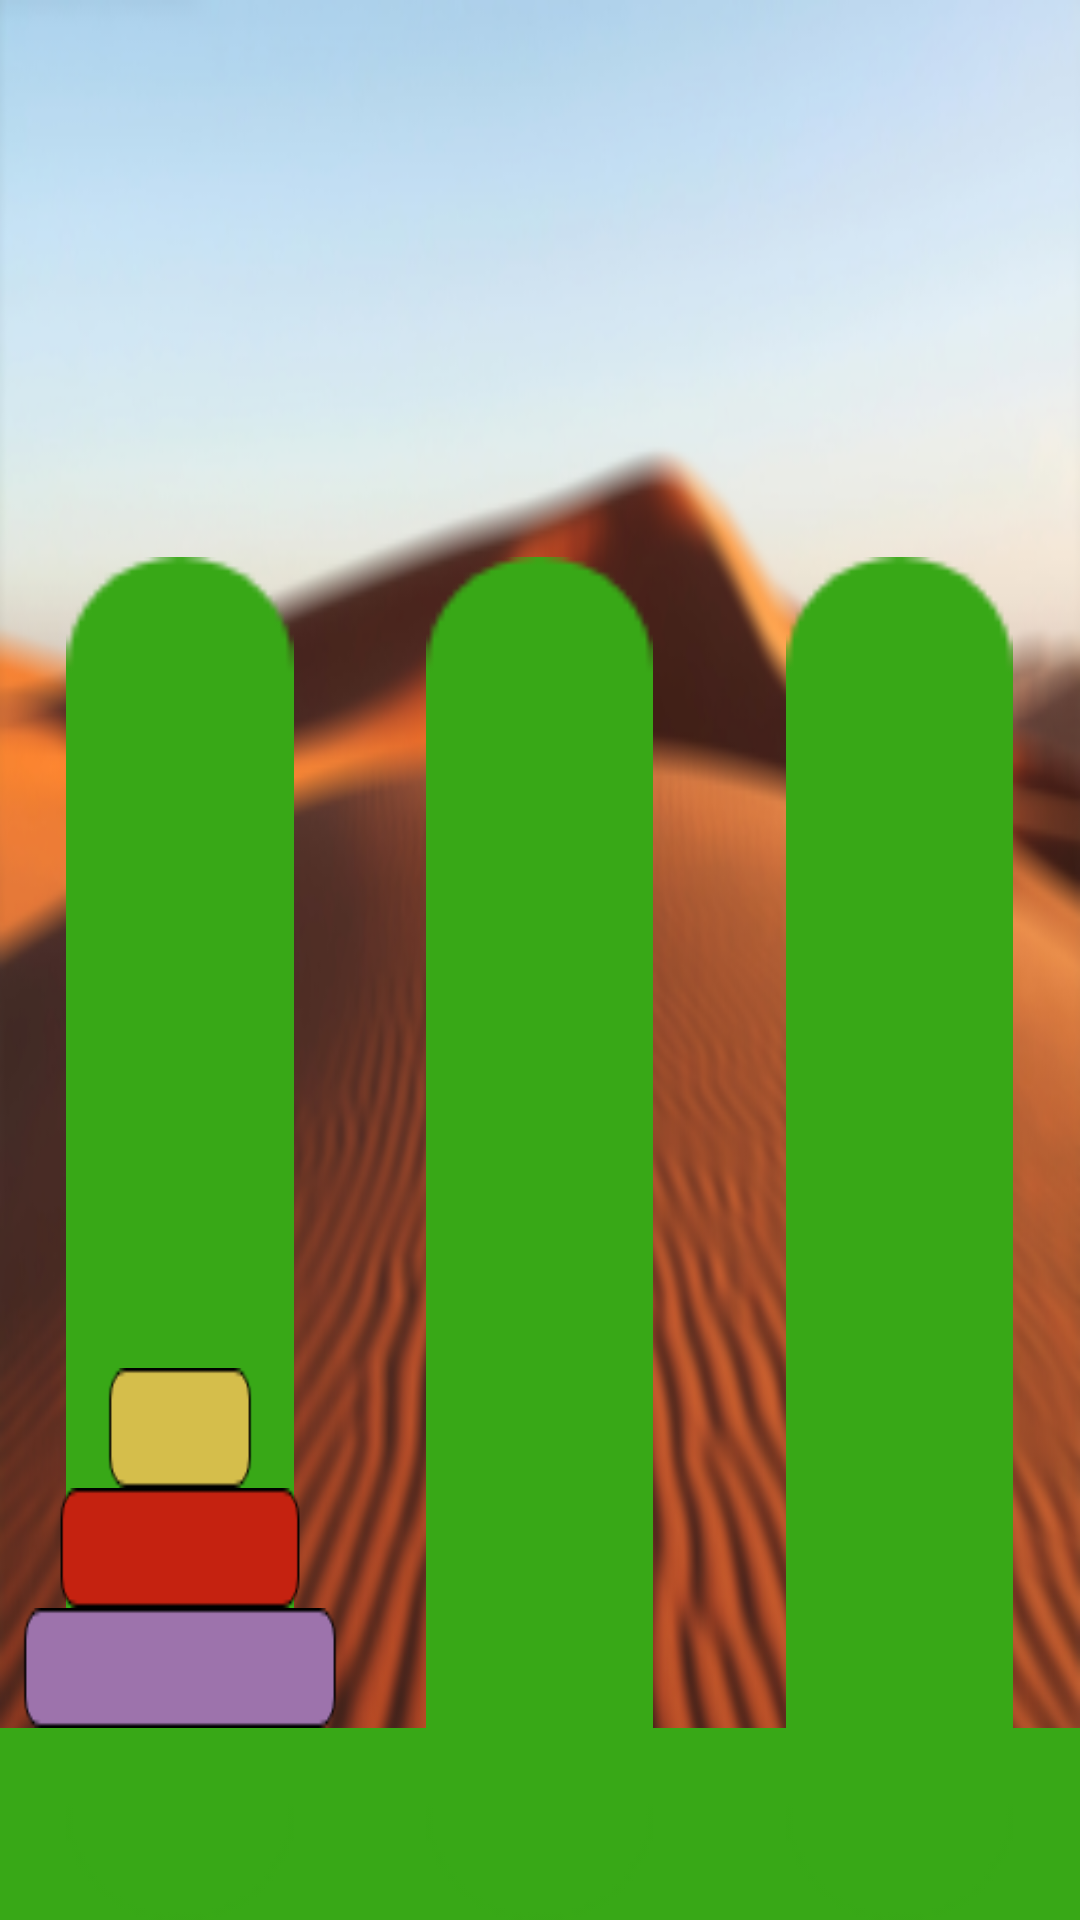

Here is an Android app screen rendered from its layout file. Give the layout XML and the strings, colors and styles it references.
<!-- AndroidManifest.xml: activity theme AppTheme.No.Actionbar -->
<!-- res/layout/activity_tower_of_hanoi.xml -->
<?xml version="1.0" encoding="utf-8"?>
<androidx.constraintlayout.widget.ConstraintLayout xmlns:android="http://schemas.android.com/apk/res/android"
    xmlns:app="http://schemas.android.com/apk/res-auto"
    xmlns:tools="http://schemas.android.com/tools"
    android:layout_width="match_parent"
    android:layout_height="match_parent"
    android:background="@mipmap/back"
    android:orientation="vertical">

    <androidx.constraintlayout.widget.Guideline
        android:id="@+id/guideline18"
        android:layout_width="wrap_content"
        android:layout_height="wrap_content"
        android:orientation="vertical"
        app:layout_constraintGuide_percent="0.333" />

    <androidx.constraintlayout.widget.Guideline
        android:id="@+id/guideline23"
        android:layout_width="wrap_content"
        android:layout_height="wrap_content"
        android:orientation="vertical"
        app:layout_constraintGuide_percent="0.666" />

    <androidx.constraintlayout.widget.Guideline
        android:id="@+id/guideline35"
        android:layout_width="wrap_content"
        android:layout_height="wrap_content"
        android:orientation="horizontal"
        app:layout_constraintGuide_percent="0.9" />

    <androidx.constraintlayout.widget.Guideline
        android:id="@+id/guideline36"
        android:layout_width="wrap_content"
        android:layout_height="wrap_content"
        android:orientation="horizontal"
        app:layout_constraintGuide_percent="0.29" />

    <View
        android:id="@+id/view"
        android:layout_width="0dp"
        android:layout_height="0dp"
        android:background="#38A817"
        app:layout_constraintBottom_toBottomOf="parent"
        app:layout_constraintEnd_toEndOf="parent"
        app:layout_constraintStart_toStartOf="parent"
        app:layout_constraintTop_toTopOf="@+id/guideline35" />

    <ImageView
        android:id="@+id/imageView5"
        android:layout_width="0dp"
        android:layout_height="0dp"
        android:scaleType="fitCenter"
        app:layout_constraintBottom_toBottomOf="parent"
        app:layout_constraintEnd_toEndOf="parent"
        app:layout_constraintStart_toEndOf="@+id/guideline23"
        app:layout_constraintTop_toTopOf="@+id/guideline36"
        app:srcCompat="@mipmap/rod"
        tools:ignore="ContentDescription" />

    <ImageView
        android:id="@+id/imageView6"
        android:layout_width="0dp"
        android:layout_height="0dp"
        android:scaleType="fitCenter"
        app:layout_constraintBottom_toBottomOf="parent"
        app:layout_constraintEnd_toStartOf="@+id/imageView5"
        app:layout_constraintStart_toEndOf="@+id/guideline18"
        app:layout_constraintTop_toTopOf="@+id/guideline36"
        app:srcCompat="@mipmap/rod"
        tools:ignore="ContentDescription" />

    <ImageView
        android:id="@+id/imageView7"
        android:layout_width="0dp"
        android:layout_height="0dp"
        android:scaleType="fitCenter"
        app:layout_constraintBottom_toBottomOf="parent"
        app:layout_constraintEnd_toStartOf="@+id/imageView6"
        app:layout_constraintStart_toStartOf="parent"
        app:layout_constraintTop_toTopOf="@+id/guideline36"
        app:srcCompat="@mipmap/rod"
        tools:ignore="ContentDescription" />

    <LinearLayout
        android:id="@+id/lay_right"
        android:layout_width="0dp"
        android:layout_height="0dp"
        android:background="#00000000"
        android:gravity="bottom|center_horizontal"
        android:orientation="vertical"
        android:tag="lay3"
        app:layout_constraintBottom_toTopOf="@+id/guideline35"
        app:layout_constraintEnd_toEndOf="parent"
        app:layout_constraintStart_toStartOf="@+id/guideline23"
        app:layout_constraintTop_toTopOf="parent">

    </LinearLayout>

    <LinearLayout
        android:id="@+id/lay_center"
        android:layout_width="0dp"
        android:layout_height="0dp"
        android:layout_weight="1"
        android:background="#00000000"
        android:gravity="bottom|center_horizontal"
        android:orientation="vertical"
        android:tag="lay2"
        app:layout_constraintBottom_toTopOf="@+id/guideline35"
        app:layout_constraintEnd_toStartOf="@+id/guideline23"
        app:layout_constraintStart_toStartOf="@+id/guideline18"
        app:layout_constraintTop_toTopOf="parent">

    </LinearLayout>

    <LinearLayout
        android:id="@+id/lay_left"
        android:layout_width="0dp"
        android:layout_height="0dp"
        android:layout_weight="1"
        android:background="#00000000"
        android:gravity="bottom|center_horizontal"
        android:orientation="vertical"
        android:tag="lay1"
        app:layout_constraintBottom_toTopOf="@+id/guideline35"
        app:layout_constraintEnd_toStartOf="@+id/guideline18"
        app:layout_constraintStart_toStartOf="parent"
        app:layout_constraintTop_toTopOf="parent">

        <ImageView
            android:id="@+id/img_ring3"
            android:layout_width="match_parent"
            android:layout_height="40dp"
            android:paddingBottom="-3dp"
            android:scaleType="fitXY"
            android:src="@mipmap/r3"
            android:tag="0"
            tools:ignore="ContentDescription" />

        <ImageView
            android:id="@+id/img_ring2"
            android:layout_width="match_parent"
            android:layout_height="40dp"
            android:paddingBottom="-3dp"
            android:scaleType="fitXY"
            android:src="@mipmap/r2"
            android:tag="1"
            tools:ignore="ContentDescription" />

        <ImageView
            android:id="@+id/img_ring1"
            android:layout_width="match_parent"
            android:layout_height="40dp"
            android:paddingBottom="-3dp"
            android:scaleType="fitXY"
            android:src="@mipmap/r1"
            android:tag="2"
            tools:ignore="ContentDescription" />

    </LinearLayout>


</androidx.constraintlayout.widget.ConstraintLayout>
<!-- resources referenced by this layout -->
<resources>
  <!-- mipmap back: png bitmap (mipmap-xxxhdpi, 235369 bytes) -->
  <!-- mipmap r1: png bitmap (mipmap-xxxhdpi, 15579 bytes) -->
  <!-- mipmap r2: png bitmap (mipmap-xxxhdpi, 15522 bytes) -->
  <!-- mipmap r3: png bitmap (mipmap-xxxhdpi, 15566 bytes) -->
  <!-- mipmap rod: png bitmap (mipmap-xxxhdpi, 1188 bytes) -->
  <style name="AppTheme.No.Actionbar" parent="Theme.AppCompat.Light.DarkActionBar">
          
          <item name="colorPrimary">@color/colorPrimary</item>
          <item name="colorPrimaryDark">@color/colorPrimaryDark</item>
          <item name="colorAccent">@color/colorAccent</item>
          <item name="windowNoTitle">true</item>
          <item name="android:windowFullscreen">true</item>
          <item name="android:windowBackground">@color/white</item>
  
      </style>
  <color name="colorPrimary">#3F51B5</color>
  <color name="colorPrimaryDark">#303F9F</color>
  <color name="colorAccent">#FF4081</color>
  <color name="white">#fff</color>
</resources>
